2-way image classification set "grid_smoke_version" from GitHub (alterapars/wildfire_hackathon); label vocabulary: grid no smoke, grid smoke.

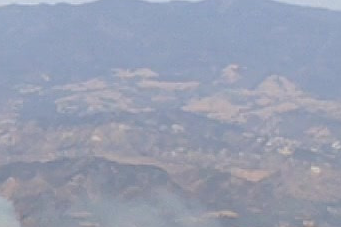
Label: grid smoke

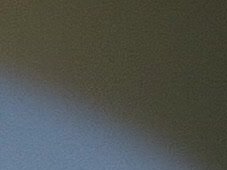
Label: grid no smoke

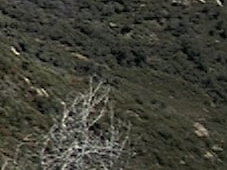
Label: grid no smoke

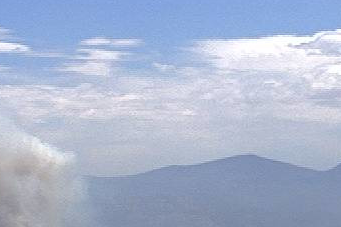
Label: grid smoke

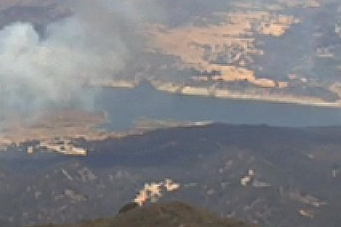
Label: grid smoke

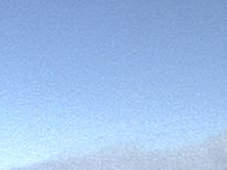
Label: grid smoke
